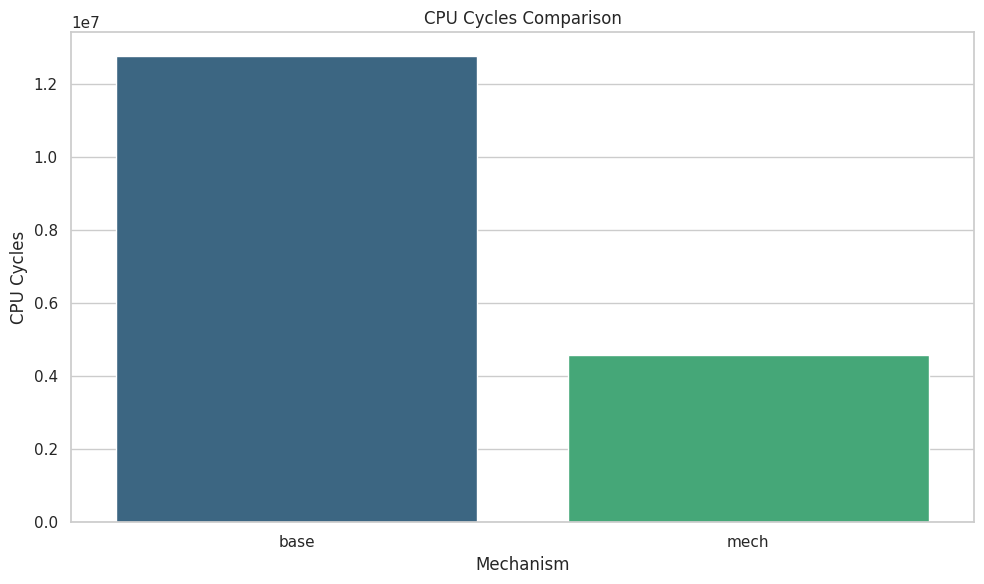

Here is the Python script that generated this plot:
import pandas as pd
import matplotlib.pyplot as plt
import seaborn as sns

# 假设您已经有一个DataFrame df，包含从collect_results.py生成的数据
data = {
    'path': ['./datadir/429.mcf_underattack/base', './datadir/429.mcf_underattack/mech'],
    'mechanism': ['base', 'mech'],
    'workload': ['429.mcf_underattack', '429.mcf_underattack'],
    'cpu_cycles': [12780938.0, 4592826.0],
    'norm_cpu_cycles': [1.00000, 0.35935]
}

df = pd.DataFrame(data)

# 设置图形风格
sns.set(style="whitegrid")

# 创建一个柱状图
plt.figure(figsize=(10, 6))
sns.barplot(x='mechanism', y='cpu_cycles', data=df, palette='viridis')

# 添加标题和标签
plt.title('CPU Cycles Comparison')
plt.xlabel('Mechanism')
plt.ylabel('CPU Cycles')

# 显示图表
plt.tight_layout()
plt.show()